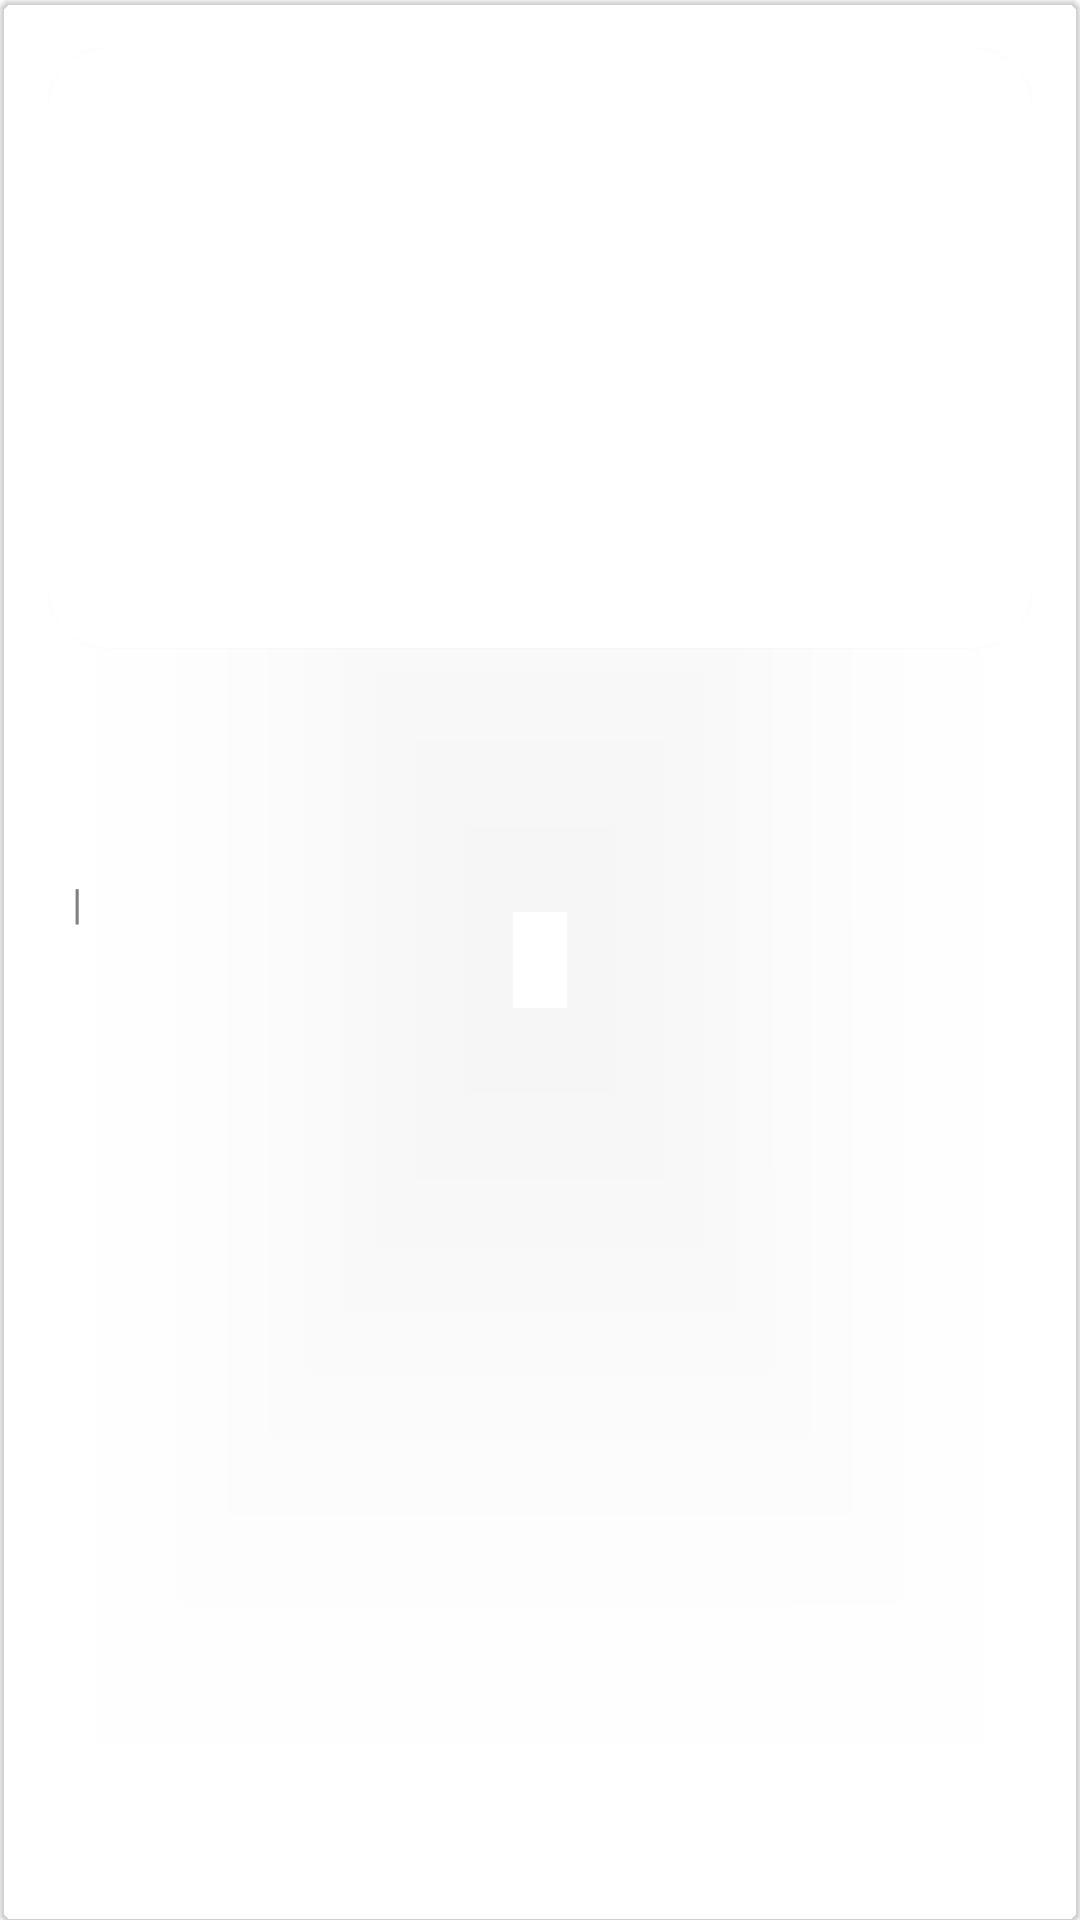

Reconstruct the res/layout file that produces this screen, plus the resources it refers to.
<!-- AndroidManifest.xml: application theme Theme.NewsApp -->
<!-- res/layout/news_headline.xml -->
<?xml version="1.0" encoding="utf-8"?>
<com.google.android.material.card.MaterialCardView xmlns:android="http://schemas.android.com/apk/res/android"
    xmlns:app="http://schemas.android.com/apk/res-auto"
    android:id="@+id/cv_headline"
    android:layout_width="match_parent"
    android:layout_height="wrap_content"
    android:clickable="true"
    android:elevation="0dp"
    android:focusable="true"
    app:cardBackgroundColor="@android:color/transparent">

    <androidx.constraintlayout.widget.ConstraintLayout
        android:layout_width="match_parent"
        android:layout_height="match_parent"
        android:padding="16dp">

        <com.google.android.material.card.MaterialCardView
            android:id="@+id/cv_image"
            android:layout_width="match_parent"
            android:layout_height="200dp"
            app:cardCornerRadius="20dp"
            app:layout_constraintTop_toTopOf="parent">

            <ImageView
                android:id="@+id/img_news_headline"
                android:layout_width="match_parent"
                android:layout_height="match_parent"
                android:contentDescription="@string/content_img_headline"
                android:scaleType="centerCrop"
                android:src="@drawable/news_3" />
        </com.google.android.material.card.MaterialCardView>

        <TextView
            android:id="@+id/tv_title_headline"
            android:layout_width="match_parent"
            android:layout_height="wrap_content"
            android:layout_marginTop="16dp"
            android:maxLines="3"
            android:textColor="@color/black"
            android:textSize="18sp"
            app:layout_constraintTop_toBottomOf="@+id/cv_image" />

        <TextView
            android:id="@+id/tv_desc_headline"
            android:layout_width="match_parent"
            android:layout_height="wrap_content"
            android:layout_marginTop="8dp"
            android:maxLines="2"
            android:textColor="@color/gray_text"
            app:layout_constraintTop_toBottomOf="@+id/tv_title_headline" />

        <TextView
            android:id="@+id/tv_date_headline"
            android:layout_width="wrap_content"
            android:layout_height="wrap_content"
            android:layout_marginTop="8dp"
            android:layout_marginBottom="8dp"
            android:textColor="@color/gray_text"
            app:layout_constraintStart_toStartOf="parent"
            app:layout_constraintTop_toBottomOf="@id/tv_desc_headline" />

        <TextView
            android:id="@+id/tv_separate"
            android:layout_width="wrap_content"
            android:layout_height="wrap_content"
            android:layout_marginStart="8dp"
            android:text="@string/txt_separate"
            android:textColor="@color/gray_text"
            app:layout_constraintBaseline_toBaselineOf="@id/tv_date_headline"
            app:layout_constraintStart_toEndOf="@id/tv_date_headline" />

        <TextView
            android:id="@+id/tv_author_headline"
            android:layout_width="wrap_content"
            android:layout_height="wrap_content"
            android:layout_marginStart="8dp"
            android:textColor="@color/gray_text"
            app:layout_constraintBaseline_toBaselineOf="@id/tv_date_headline"
            app:layout_constraintStart_toEndOf="@id/tv_separate" />
    </androidx.constraintlayout.widget.ConstraintLayout>
</com.google.android.material.card.MaterialCardView>
<!-- resources referenced by this layout -->
<resources>
  <color name="black">#FF000000</color>
  <color name="gray_text">#808080</color>
  <string name="content_img_headline">Image News Headline</string>
  <string name="txt_separate">|</string>
  <style name="Theme.NewsApp" parent="Theme.MaterialComponents.DayNight.DarkActionBar">
          
          <item name="colorPrimary">@color/white</item>
          <item name="colorPrimaryVariant">@color/white</item>
          <item name="colorOnPrimary">@color/black</item>
          
          <item name="colorSecondary">@color/teal_200</item>
          <item name="colorSecondaryVariant">@color/teal_700</item>
          <item name="colorOnSecondary">@color/black</item>
          
          <item name="android:statusBarColor" tools:targetApi="l">?attr/colorPrimaryVariant</item>
          
          <item name="android:windowLightStatusBar">true</item>
      </style>
  <color name="white">#FFFFFFFF</color>
  <color name="teal_200">#FF03DAC5</color>
  <color name="teal_700">#FF018786</color>
</resources>
